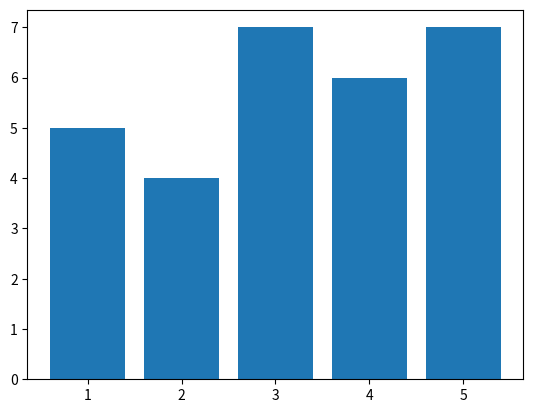

Write the Python code that produced this figure.
import numpy as np
import matplotlib.pyplot as plt
import math

x = [1,1,2,3,3,3,4,5,5]
y = [0,5,4,5,0,7,6,7,0]

plt.bar(x,y)
plt.show()